Run: headless pygame with SDL's dummy video driver; simulated clock (each Clock.tick advances the game by its frame time, no real sleeping); random seed 0; keys injected as events and as key.get_pressed() state; mouse plan: one left click at the window centre at the start of phase 2, then a move to the lower-right quarter at the start of phase 3.
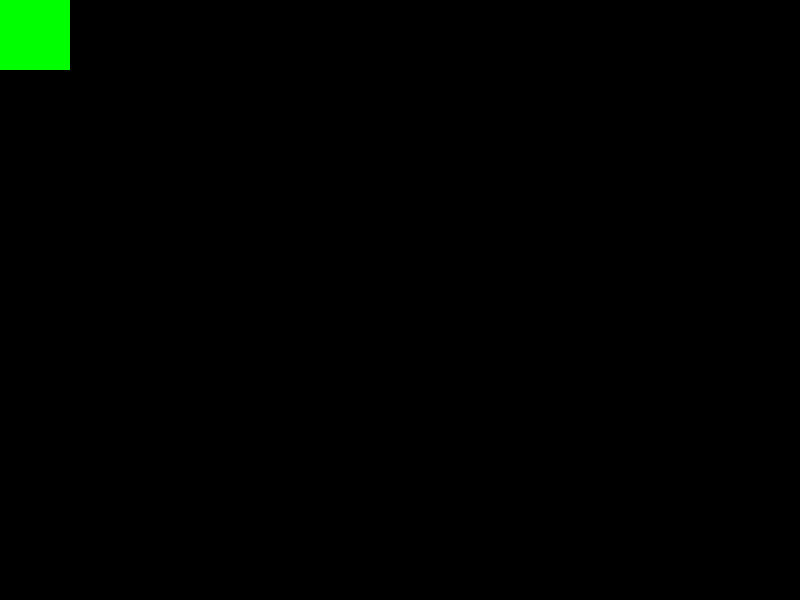
Frame 1 of 4 · flips 1–60 · no input
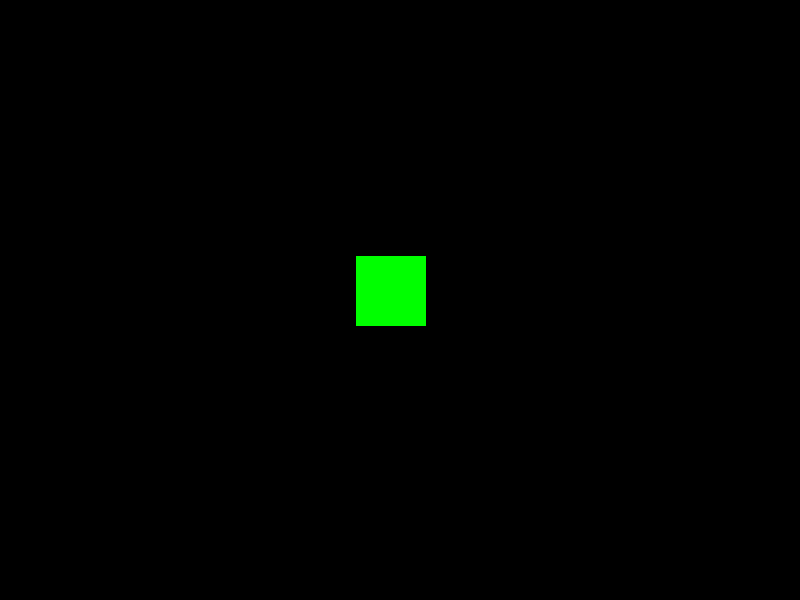
Frame 2 of 4 · flips 61–180 · clicked the window centre · tapped SPACE, RETURN · held RIGHT (→), D
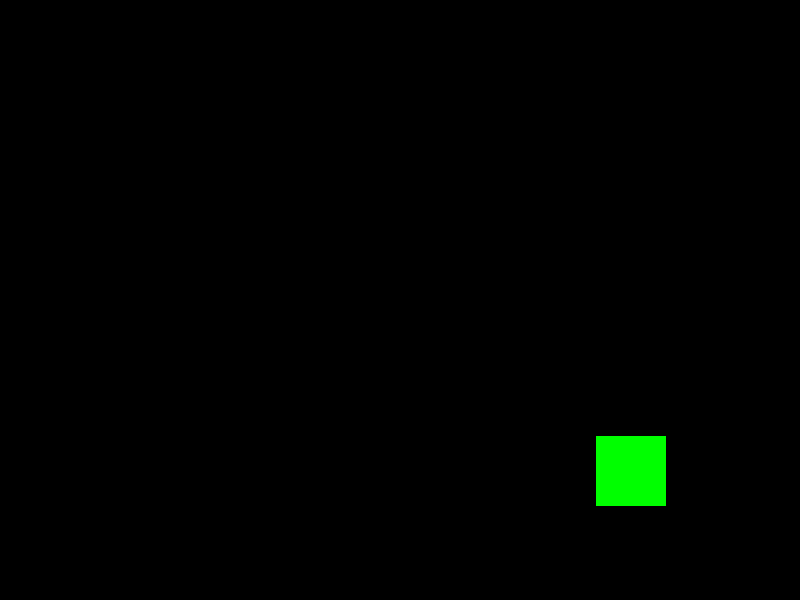
Frame 3 of 4 · flips 181–300 · moved the mouse to the lower-right quarter · held DOWN (↓), S
Frame 4 of 4 · flips 301–420 · held LEFT (←), A, UP (↑), W · screen unchanged from frame 3, image omitted

The pygame program that drew these frames:

import pygame

# Initialize Pygame
pygame.init()

# Screen dimensions
SCREEN_WIDTH = 800
SCREEN_HEIGHT = 600

# Create the screen
screen = pygame.display.set_mode((SCREEN_WIDTH, SCREEN_HEIGHT))

# Window title
pygame.display.set_caption("After School Survivors")

# Basic background color
BLACK = (0, 0, 0)

# Clock for FPS
clock = pygame.time.Clock()
FPS = 60

# Player class
class Player(pygame.sprite.Sprite):
    def __init__(self):
        super().__init__()
        self.original_image = pygame.Surface((50, 50))
        self.original_image.fill((0, 255, 0))  # Green square for now
        self.image = self.original_image.copy()
        self.rect = self.image.get_rect(center=(SCREEN_WIDTH / 2, SCREEN_HEIGHT / 2))
        self.health = 100
        self.speed = 5
        self.attack_speed = 1.0  # Attacks per second

    def update(self):
        mouse_pos = pygame.mouse.get_pos()
        
        # --- Rotation Logic ---
        # Vector from player to mouse
        direction = pygame.math.Vector2(mouse_pos) - self.rect.center
        # Angle of the vector in degrees. Vector2(1, 0) is the x-axis.
        angle = direction.angle_to(pygame.math.Vector2(1, 0))

        # Rotate the original image to avoid quality loss
        self.image = pygame.transform.rotate(self.original_image, -angle) # Negative angle because y-axis is inverted
        self.rect = self.image.get_rect(center=self.rect.center)
        # --- End Rotation Logic ---

        # --- Movement Logic ---
        # Smooth movement using linear interpolation (lerp)
        current_vector = pygame.math.Vector2(self.rect.center)
        target_vector = pygame.math.Vector2(mouse_pos)
        self.rect.center = current_vector.lerp(target_vector, 0.05)
        # --- End Movement Logic ---

        # Keep player on screen
        if self.rect.left < 0:
            self.rect.left = 0
        if self.rect.right > SCREEN_WIDTH:
            self.rect.right = SCREEN_WIDTH
        if self.rect.top <= 0:
            self.rect.top = 0
        if self.rect.bottom >= SCREEN_HEIGHT:
            self.rect.bottom = SCREEN_HEIGHT

# Create player group and player instance
all_sprites = pygame.sprite.Group()
player = Player()
all_sprites.add(player)

# Game loop
running = True
while running:
    # Event handling
    for event in pygame.event.get():
        if event.type == pygame.QUIT:
            running = False
        elif event.type == pygame.KEYDOWN:
            print(f"Key down: {pygame.key.name(event.key)}")
            if event.key == pygame.K_ESCAPE:
                running = False
        elif event.type == pygame.KEYUP:
            print(f"Key up: {pygame.key.name(event.key)}")
        elif event.type == pygame.MOUSEMOTION:
            print(f"Mouse position: {event.pos}")
        elif event.type == pygame.MOUSEBUTTONDOWN:
            print(f"Mouse button down: {event.button} at {event.pos}")
        elif event.type == pygame.MOUSEBUTTONUP:
            print(f"Mouse button up: {event.button} at {event.pos}")

    # Update game state
    all_sprites.update()

    # Draw everything
    screen.fill(BLACK)
    all_sprites.draw(screen)

    # Update the display
    pygame.display.flip()

    # Cap the frame rate
    clock.tick(FPS)

# Quit Pygame
pygame.quit()
